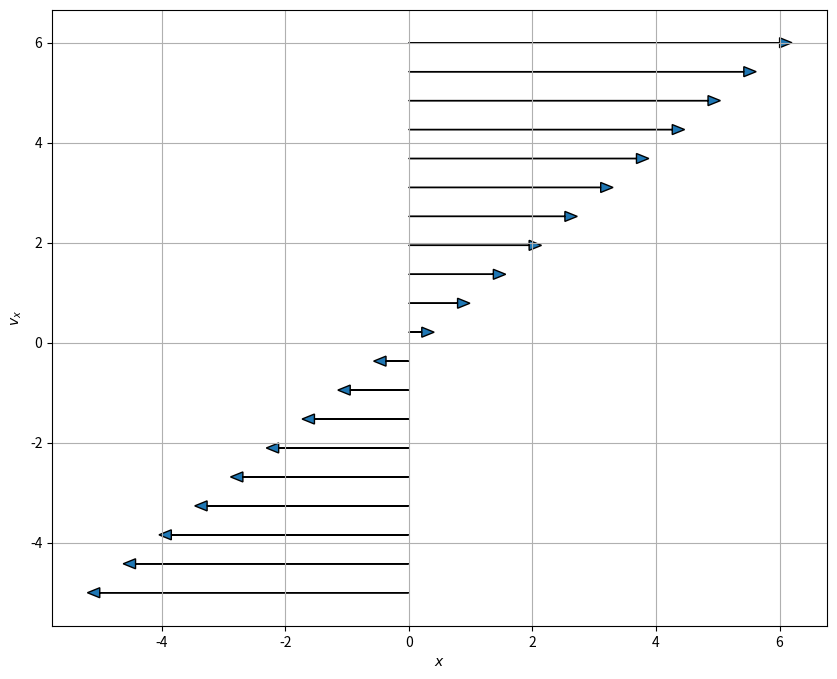
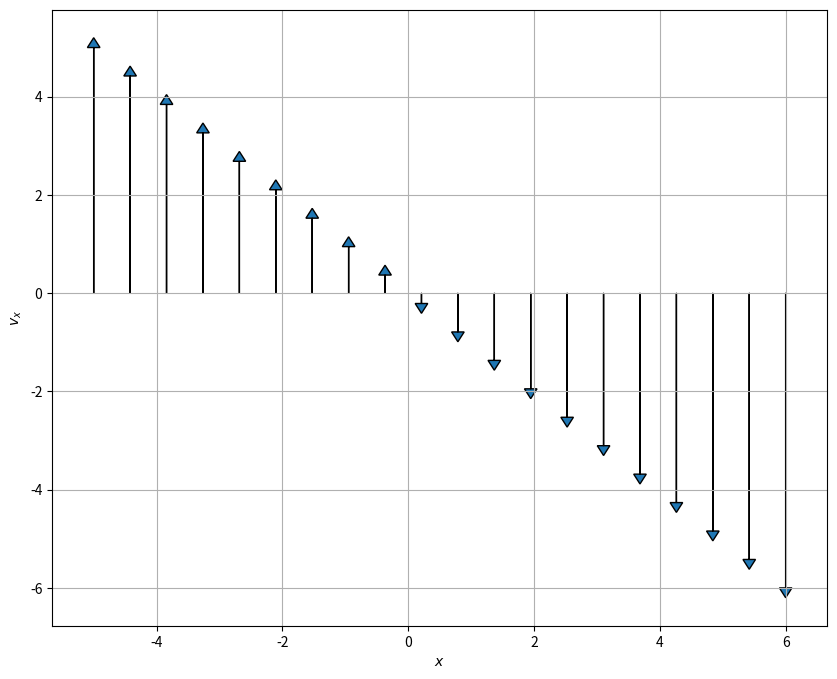
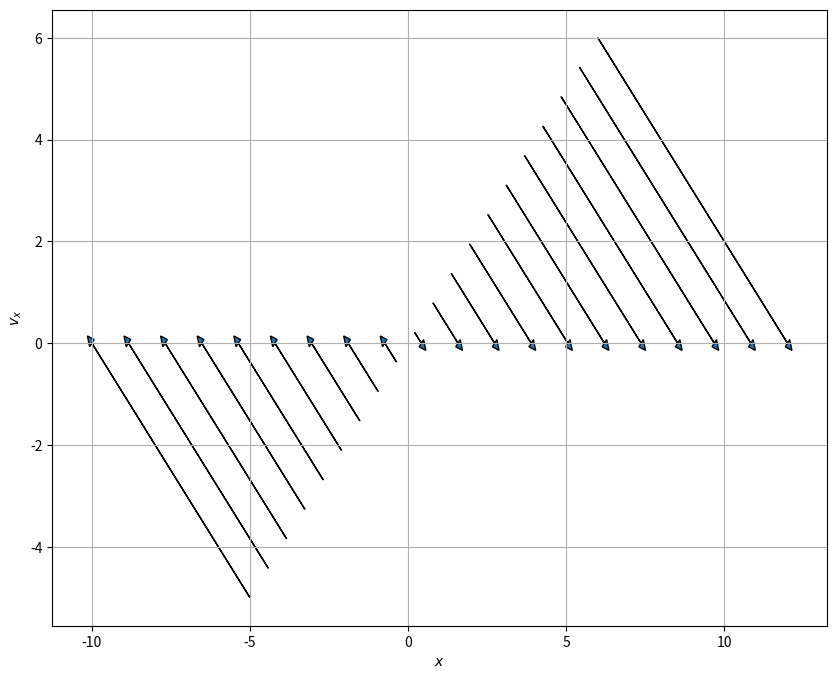
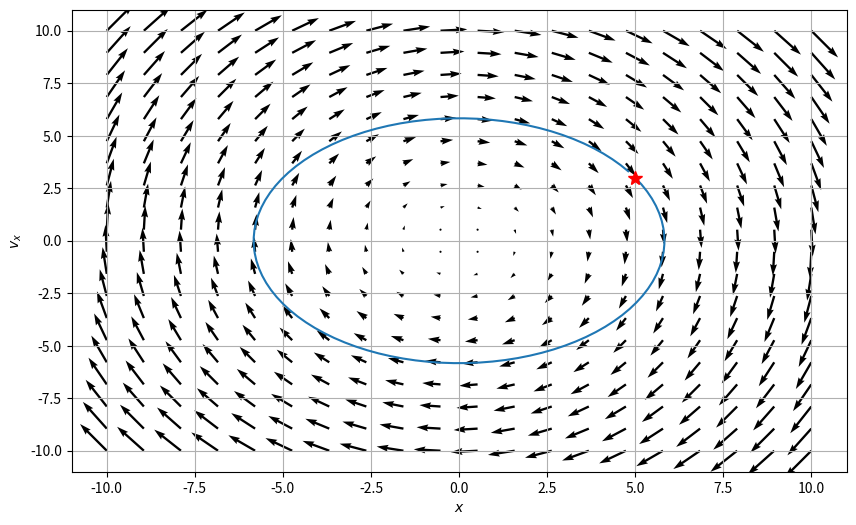

These charts were generated, in order, by the following Python code:
#!/usr/bin/env python
# coding: utf-8

# # 12 Sept 23 - Notes: Dynamical Systems and Phase Space
# 
# Dynamical systems is a branch of mathematics that seeks to investigate the time dependence of a system and characterize the families of trajectories that the system can have. We don't often solve the system for a given set of initial conditions in dynamical systems work. Instead, we want to **uncover the families of possible solutions** for a system to see what kinds of things it *can* do. An excellent book on this subject that we will draw from is Strogatz's book on Nonlinear Dynamics {cite}`strogatz2018nonlinear`; I highly recommend you find a copy for yourself.
# 
# ## Geometric Thinking and Phase Portraits
# 
# One of the first things we will use to investigate systems from a dynamical systems perspective is the [phase portrait](https://en.wikipedia.org/wiki/Phase_portrait), where we will plot the velocity against the position. We can use the phase portrait to tell us what families of solutions we might expect to see. 
# 
# *Phase portraits are quite useful for second order differential equations (or any two-dimensional system) because we frequently use and interpret 2D graphs.* Notice that we focused on "2nd order differential equations" not "linear 2nd order." That is because, as we will see, **phase portraits are particularly useful for nonlinear 2nd order differential equations.**
# 
# ## Lecture Video
# 
# [redacted]
# 
# [![](https://markdown-videos-api.jorgenkh.no/youtube/vBwyD4JJlSs?width=720&height=405)](https://inv.tux.pizza/watch?v=vBwyD4JJlSs)

# In[1]:


import numpy as np
import matplotlib.pyplot as plt


# ## The Phase Portrait of the SHO
# 
# To get this started, let's develop the phase portrait of the SHO. Recall that we separated the second order ODE into two first order ODEs, one for $x$ and one for $v_x$,
# 
# $$\dot{x} = v_x$$
# $$\dot{v}_x=-\omega^2x$$
# 
# We then map out the phase space with the following conceptual interpretation:
# 
# - Phase space is a space in which all possible states of the system can be shown
#     - a state is a collection of conditions of the state (it's known position and velocity in our case)
# - Each state is a unique point in phase space
#     - Think about ordered Cartesian pairs, there's a pair of numbers for every point in a 2D space
# - Remember that knowing $x_0$ and $v_{x,0}$ means we can know $x(t)$ for all time (for that one trajectory/particular solution) given a linear ODE
# 
# We map the differential equation to the following conceptual interpretation: **How the state changes depends on location in phase space.** We can understand this as the time derivative for $x$ and $v_x$ change throughout the space.
# 
# For our 2D SHO case we are saying that how $x$ and $v_x$ change is proportional to the position in space:
# 
# $$\langle \dot{x}, \dot{v}_x \rangle = \langle v_x, -\omega^2 x\rangle$$
# 
# The process is:
# 
# 1. Determine the location(s) of interest (i.e., $x$, $v_x$)
# 2. Compute the change in those quantities at the location (i.e., calculate $\dot{x}$ and $\dot{v}_x$ using our prescribed 1st order ODEs above)
# 3. At a given point ($x_0$, $v_{x,0}$), create an arrow the indicates the direction and magnitude of the changes to $x$ and $v_x$ at that location.
#     - That arrow represents the local flow of the system at that point
# 4. Repeat for all points of interest
# 5. Plot arrows to demonstrate flow of the solutions in phase space
# 
# ### Let's focus on axes first
# 
# We talked about how we can look at the axes ($x=0$ and $v_x =0$) to help get a sense of the flow in phase space. Below, we have some code that does this in two parts:
# 1. We created a function to produce arrows of the right length given a line of points
# 2. We call that function for each axis and for a line at a diagonal
# 
# ### Questions to consider.
# 
# 1. Review the phase portraits below. How are they constructed?
#     - Work to identify which components of the code look familiar and which you have more questions about
# 2. Try to make a fourth plot that looks at the other diagonal line that runs at a 45 degree angle to each axes
# 
# **You should be able to explain what the code is doing.** We avoided using Numpy's [meshgrid](https://numpy.org/doc/stable/reference/generated/numpy.meshgrid.html) here to make this a smaller bit of code.

# ### PlotPhaseSpaceAxesSHO
# 
# This function is computing the arrows for a given line of points in phase space. Send it a line of points in two arrays (one for $x$ and one for $v_x$) and it plots the resulting arrows. The code is documented below with comments and then used several times.

# In[2]:


def PlotPhaseSpaceAxesSHO(x, vx, N=20):
    """Takes two one-dimensional arrays
    and computes the resulting arrow to
    represent the flow of the system in 
    phase space. This code is specifically
    designed for the SHO with omega=1"""

    ## Map the points to the arrows using the 
    ## 1st order ODEs for the SHO
    ## Returns two arrays of the same length
    ## as the inputs
    xdot, vxdot = vx, -1*x

    ## Create a figure with a known size
    plt.figure(figsize=(10,8))

    ## Go through all the arrays we created to plot the arrows
    ## Syntax for arrow is:
    ## arrow(xpos, ypos, xchange, ychange, other_parameters)
    for i in np.arange(N):
    
        plt.arrow(x[i], vx[i], xdot[i], vxdot[i], 
                  head_width=0.2, 
                  head_length=0.2)
        plt.xlabel('$x$')
        plt.ylabel('$v_x$')
        
    plt.grid()


# ### Plotting along the vx axis
# 

# In[3]:


## Plotting along the vx axis
N = 20

x = np.zeros(N)
vx = np.linspace(-5,6,N)

PlotPhaseSpaceAxesSHO(x, vx, N)


# ### Plotting along the x axis
# 

# In[4]:


## Plotting along the x axis
N = 20

x = np.linspace(-5,6,N)
vx = np.zeros(N)

PlotPhaseSpaceAxesSHO(x, vx, N)


# ### Plotting along the 45 degree line between the x and vx axes

# In[5]:


## Plotting along the 45 degree line between the x and vx axes
N = 20

x = np.linspace(-5,6,N)
vx = np.linspace(-5,6,N)

PlotPhaseSpaceAxesSHO(x, vx, N)


# ### Make a Graph
# 
# **&#9989; Do this** 
# 
# 1. Make a fourth plot that looks at the other diagonal line that runs at a 45 degree angle to each axes

# In[6]:


## Your code here
## Plot the other 45 degree line


# ## Phase Portrait of the Simple Harmonic Oscillator
# 
# Below, we have written code that makes a phase portrait from the simple harmonic oscillator. It's written in terms of three functions that serve three purposes that you might want to modify in your own work:
# 
# * ``SHOPhasePortrait`` is a function that simply returns the relationship between the locations in phase space and how the phase variables change at that location. 
# * ``ComputeSHOPhase`` is a function that uses that relationship and computes the values of the changes at every location. It returns two arrays, which contain all those values.
# * ``SHOTrajectory`` is a function that takes a pair of points in space and computes the trajectory in phase space
# 
# By separating these ideas, we are illustrating the process for computing these phase portraits:
# - Translate the $N$th order differential equation to $N$ 1st order (Done earlier in this case)
# - Put that into a code so you can compute the value of the changes at a location (``SHOPhasePotrait``)
# - Call that computation a bunch to compute it at every location you want (``ComputeSHOPhase``)
# - investigate specific trajectories in the space (``SHOTrajectory``)
# 
# We can then call these functions can plots the results.

# In[7]:


def SHOPhasePortrait(x, vx, omega):
    '''SHOPhasePortrait returns the value of
    the change in the phase variables at a given location
    in phase space for the SHO model'''
    
    xdot, vxdot = [vx, -1*omega**2*x] ## Specific to this problem
    
    return xdot, vxdot


# In[8]:


def ComputeSHOPhase(X, VX, omega):
    '''ComputeSHOPhase returns the changes in 
    the phase variables across a grid of locations
    that are specified'''
    
    ## Prep the arrays with zeros at the right size
    xdot, vxdot = np.zeros(X.shape), np.zeros(VX.shape)

    ## Set the limits of the loop based on how 
    ## many points in the arrays we have
    Xlim, Ylim = X.shape
    
    ## Calculate the changes at each location and add them to the arrays
    for i in range(Xlim):
        for j in range(Ylim):
            xloc = X[i, j]
            yloc = VX[i, j]
            xdot[i,j], vxdot[i,j] = SHOPhasePortrait(xloc, yloc, omega)
            
    return xdot, vxdot


# In[9]:


def SHOTrajectory(x0, vx0, omega, N=100):
    '''SHOTrajectory computes the phase space
    trjectory using the analytical forms of the
    solution. Note this sloppy analytical approach
    only works because the SHO is perfectly sinusoidal.'''
    
    ## Only work with one period
    T = 2*np.pi/omega
    t = np.arange(0,T,T/N)
    
    ## I derived this in general with Acos(wt+phi)
    ## It's not in general a good approach
    ## because you are not guaranteed analytical 
    ## closed form trajectories in phase space
    
    phi = np.arctan2(-1*vx0, omega*x0) ## arctan(-vxo/(omega*x0)) taken correctly for the quadrant
    A = x0/np.cos(phi)
    x_traj = A*np.cos(omega*t+phi)
    v_traj = -omega*A*np.sin(omega*t+phi)
    
    return x_traj, v_traj


# ### Putting the functions to use
# 
# With these two functions, all we are left to do is specify the size of the space and the grid points (that is where exactly we are computing the changes). We use [meshgrid](https://numpy.org/doc/stable/reference/generated/numpy.meshgrid.html) to make those arrays a set of Cartesian coordinates and then send that to our functions.
# 
# We then plots the results.

# In[10]:


## Setting parameters and the phase space variables

omega = 1
x = np.linspace(-10.0, 10.0, 20)
vx = np.linspace(-10.0, 10.0, 20)

## Get back pairs of coordinates for every point in the space
X, VX = np.meshgrid(x, vx)

## Run our calculations
xdot, vxdot = ComputeSHOPhase(X, VX, omega)

x0 = 5
vx0 = 3
x_traj, v_traj = SHOTrajectory(x0, vx0, omega)

## Plot. plot. plot.
ax = plt.figure(figsize=(10,6))
Q = plt.quiver(X, VX, xdot, vxdot, color='k')

## Plot trajectory and the starting location
plt.plot(x_traj,v_traj)
plt.plot(x0, vx0, 'r*', markersize=10)

plt.xlabel('$x$')
plt.ylabel('$v_x$')
plt.grid()


# ### What can phase space help us do? 
# 
# 
# Let's remember a few things about the SHO. 
# 
# 1. List all the things you know about the SHO. Include anything we haven't discussed (e.g., the energetics of the problem).
# 2. Name which of those things you can see in the phase diagram. Which things are you sure you can see? What things don't seem to be able to be seen from the phase diagram? 
# 3. What do you remember about the energy of an SHO? Consider a harmonic oscillator in a known trajectory ($x(t) = A\cos(\omega t)$). Compute the total (conserved) energy of the oscillator as a function of time. 
#     - Explain how your expression for energy conservation can be seen in your phase diagram. 
#     - You might try to show analytically that the ellipse above is related to your energy conservation expression
# 
# What does this plots tell you about all potential solutions?
# 
# ## Handwritten Notes
# 
# Below, I have worked up some additional notes that describe the conceptual and procedural aspects of phase space with respect to the SHO.
# 
# * [Phase Space and the SHO](../../assets/notes/Notes-Phase_Space.pdf)

# 
